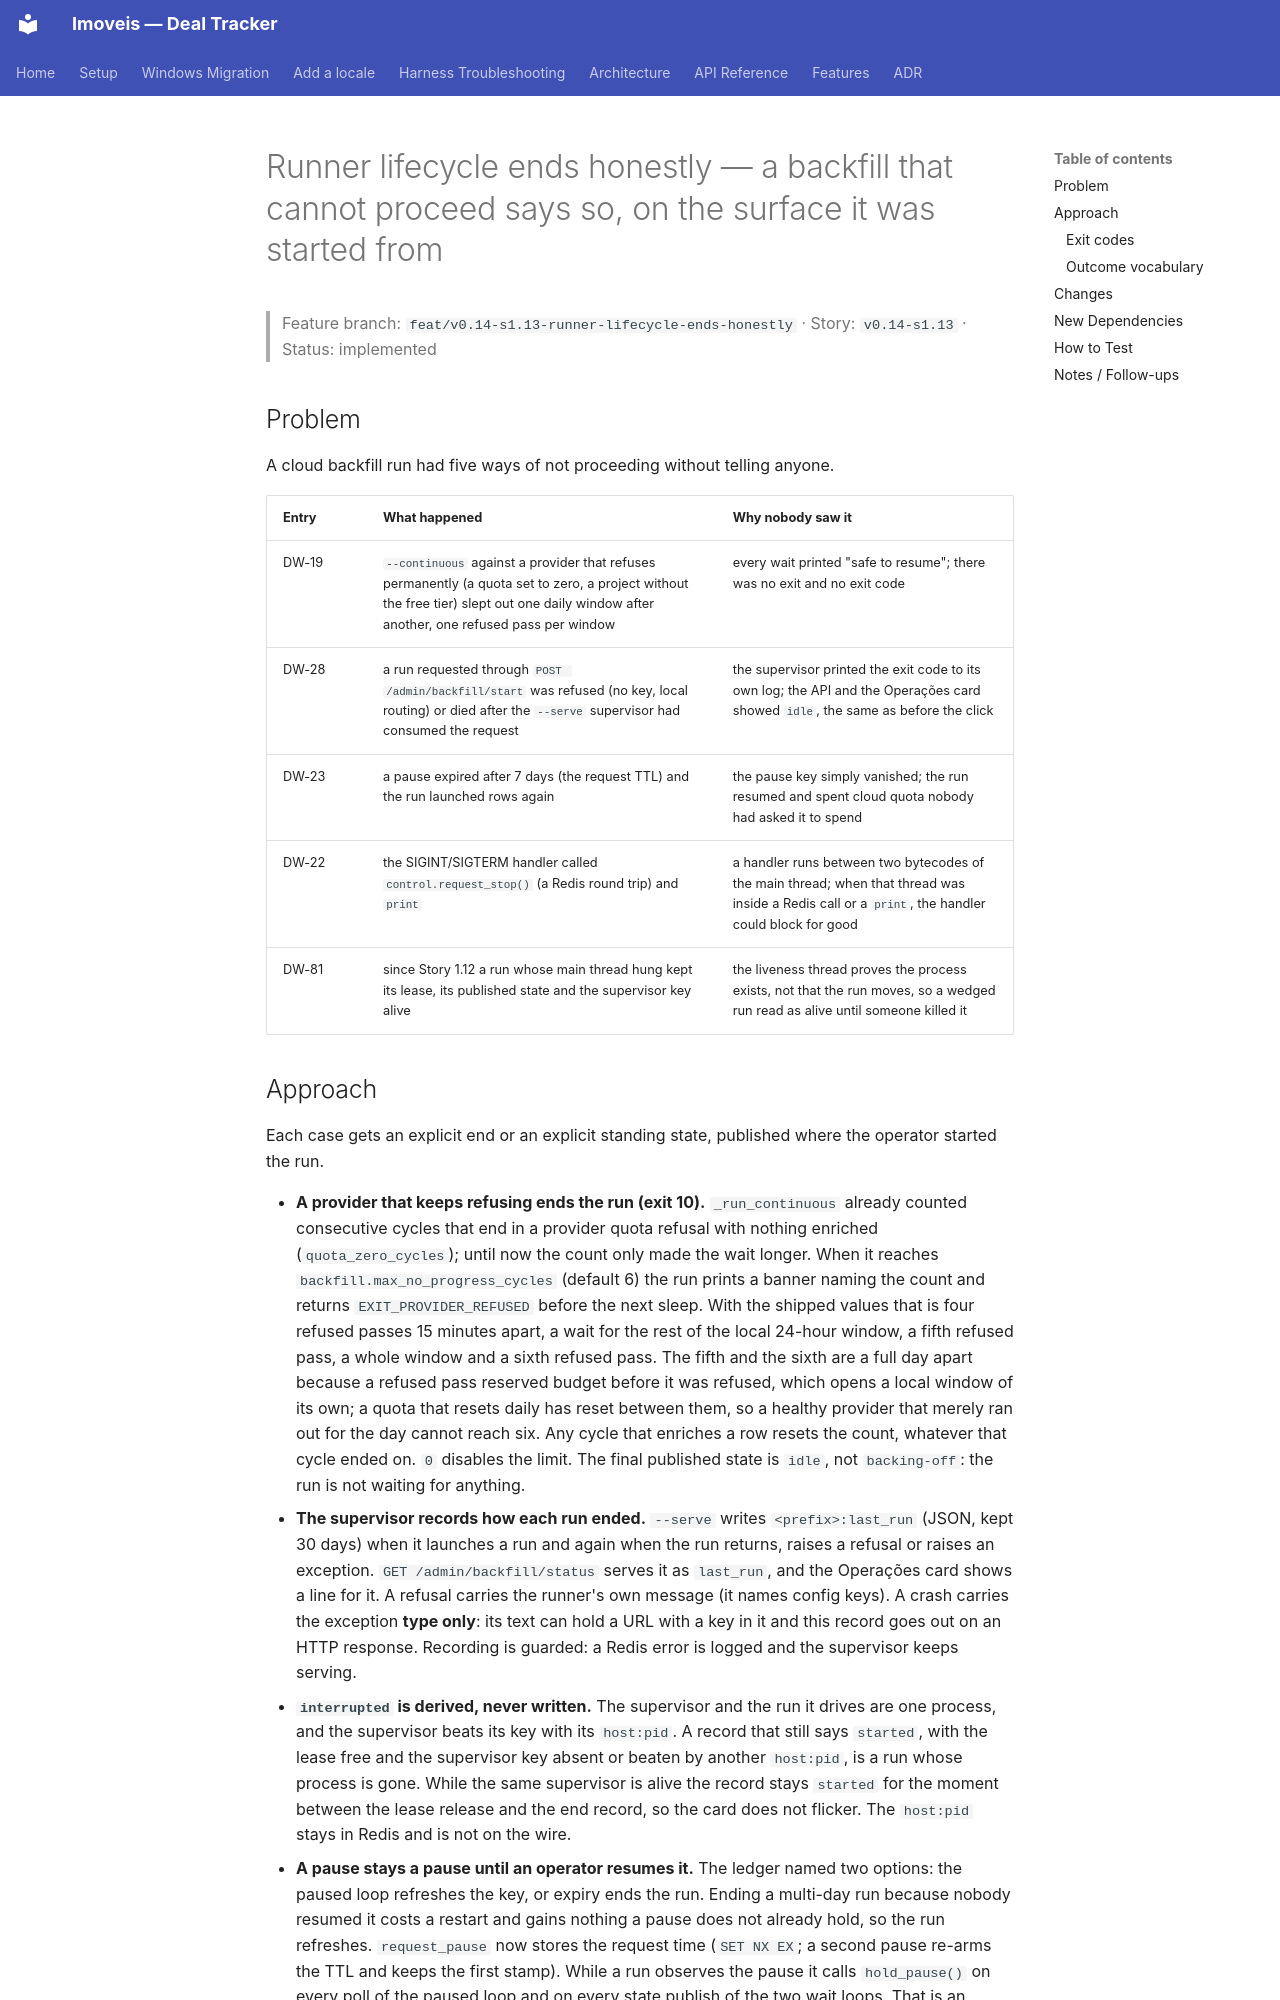

repository: felipelrib/imoveis · page: features/v0.14-s1.13-runner-lifecycle-ends-honestly/index.html · generator: mkdocs

# Runner lifecycle ends honestly — a backfill that cannot proceed says so, on the surface it was started from

> Feature branch: `feat/v0.14-s1.13-runner-lifecycle-ends-honestly` · Story: `v0.14-s1.13` · Status: implemented

## Problem

A cloud backfill run had five ways of not proceeding without telling anyone.

| Entry | What happened | Why nobody saw it |
|---|---|---|
| DW-19 | `--continuous` against a provider that refuses permanently (a quota set to zero, a project without the free tier) slept out one daily window after another, one refused pass per window | every wait printed "safe to resume"; there was no exit and no exit code |
| DW-28 | a run requested through `POST /admin/backfill/start` was refused (no key, local routing) or died after the `--serve` supervisor had consumed the request | the supervisor printed the exit code to its own log; the API and the Operações card showed `idle`, the same as before the click |
| DW-23 | a pause expired after 7 days (the request TTL) and the run launched rows again | the pause key simply vanished; the run resumed and spent cloud quota nobody had asked it to spend |
| DW-22 | the SIGINT/SIGTERM handler called `control.request_stop()` (a Redis round trip) and `print` | a handler runs between two bytecodes of the main thread; when that thread was inside a Redis call or a `print`, the handler could block for good |
| DW-81 | since Story 1.12 a run whose main thread hung kept its lease, its published state and the supervisor key alive | the liveness thread proves the process exists, not that the run moves, so a wedged run read as alive until someone killed it |
